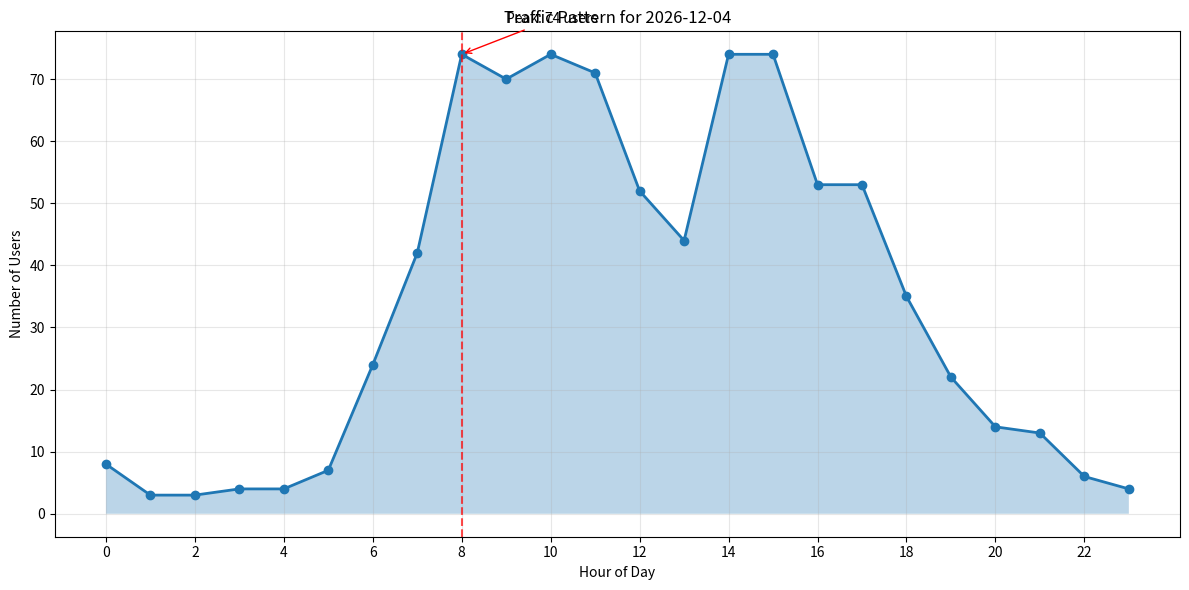

The matplotlib source for this figure:
"""
Traffic Pattern Generator for Helm AI
Simulates realistic traffic patterns based on real-world usage analytics
"""

import numpy as np
import pandas as pd
from datetime import datetime, timedelta
import json
import random
from typing import Dict, List, Tuple
import matplotlib.pyplot as plt
import seaborn as sns

class TrafficPatternGenerator:
    """
    Generates realistic traffic patterns for load testing
    Based on typical SaaS application usage patterns
    """
    
    def __init__(self):
        self.base_hourly_pattern = self._generate_hourly_pattern()
        self.base_weekly_pattern = self._generate_weekly_pattern()
        self.base_monthly_pattern = self._generate_monthly_pattern()
        
    def _generate_hourly_pattern(self) -> List[float]:
        """Generate hourly traffic pattern (24-hour cycle)"""
        # Typical SaaS hourly pattern
        hourly_pattern = [
            0.1,  # 12am-1am
            0.05, # 1am-2am
            0.05, # 2am-3am
            0.05, # 3am-4am
            0.05, # 4am-5am
            0.1,  # 5am-6am
            0.3,  # 6am-7am
            0.6,  # 7am-8am
            0.8,  # 8am-9am
            1.0,  # 9am-10am (peak)
            0.9,  # 10am-11am
            0.8,  # 11am-12pm
            0.7,  # 12pm-1pm (lunch dip)
            0.6,  # 1pm-2pm
            0.8,  # 2pm-3pm
            0.9,  # 3pm-4pm (peak)
            0.8,  # 4pm-5pm
            0.6,  # 5pm-6pm
            0.4,  # 6pm-7pm
            0.3,  # 7pm-8pm
            0.2,  # 8pm-9pm
            0.15, # 9pm-10pm
            0.1,  # 10pm-11pm
            0.05  # 11pm-12am
        ]
        return hourly_pattern
    
    def _generate_weekly_pattern(self) -> List[float]:
        """Generate weekly traffic pattern"""
        # Monday = 0, Sunday = 6
        weekly_pattern = [
            1.0,  # Monday
            0.95, # Tuesday
            0.9,  # Wednesday
            0.85, # Thursday
            0.8,  # Friday
            0.4,  # Saturday
            0.3   # Sunday
        ]
        return weekly_pattern
    
    def _generate_monthly_pattern(self) -> List[float]:
        """Generate monthly traffic pattern"""
        # Days 1-31
        monthly_pattern = []
        for day in range(1, 32):
            if day <= 5:
                # Beginning of month - high activity
                factor = 1.0
            elif day <= 15:
                # Mid-month - normal activity
                factor = 0.9
            elif day <= 25:
                # Late month - slightly lower
                factor = 0.8
            else:
                # End of month - low activity
                factor = 0.7
            
            # Weekend adjustment
            weekday = datetime(2024, 1, day).weekday()
            if weekday >= 5:  # Saturday, Sunday
                factor *= 0.4
            
            monthly_pattern.append(factor)
        
        return monthly_pattern
    
    def generate_daily_pattern(self, date: datetime, base_users: int = 100) -> Dict:
        """Generate traffic pattern for a specific day"""
        day_of_week = date.weekday()
        weekly_multiplier = self.base_weekly_pattern[day_of_week]
        
        hourly_users = []
        for hour in range(24):
            hourly_multiplier = self.base_hourly_pattern[hour]
            users = int(base_users * weekly_multiplier * hourly_multiplier)
            # Add some randomness
            users = int(users * random.uniform(0.8, 1.2))
            hourly_users.append(max(1, users))
        
        return {
            "date": date.strftime("%Y-%m-%d"),
            "day_of_week": day_of_week,
            "weekly_multiplier": weekly_multiplier,
            "hourly_users": hourly_users,
            "total_users": sum(hourly_users),
            "peak_hour": hourly_users.index(max(hourly_users)),
            "peak_users": max(hourly_users)
        }
    
    def generate_weekly_pattern(self, start_date: datetime, base_users: int = 100) -> List[Dict]:
        """Generate traffic pattern for a week"""
        weekly_data = []
        for i in range(7):
            date = start_date + timedelta(days=i)
            daily_data = self.generate_daily_pattern(date, base_users)
            weekly_data.append(daily_data)
        
        return weekly_data
    
    def generate_monthly_pattern(self, year: int, month: int, base_users: int = 100) -> List[Dict]:
        """Generate traffic pattern for a month"""
        monthly_data = []
        
        # Get first day of month
        first_day = datetime(year, month, 1)
        
        # Get number of days in month
        if month == 12:
            next_month = datetime(year + 1, 1, 1)
        else:
            next_month = datetime(year, month + 1, 1)
        
        days_in_month = (next_month - first_day).days
        
        for day in range(1, days_in_month + 1):
            date = datetime(year, month, day)
            daily_data = self.generate_daily_pattern(date, base_users)
            monthly_data.append(daily_data)
        
        return monthly_data
    
    def generate_seasonal_pattern(self, year: int, base_users: int = 100) -> List[Dict]:
        """Generate traffic pattern for entire year with seasonal variations"""
        yearly_data = []
        
        # Seasonal multipliers
        seasonal_multipliers = {
            "spring": 1.1,  # March-May
            "summer": 0.9,  # June-August
            "fall": 1.0,    # September-November
            "winter": 0.95  # December-February
        }
        
        for month in range(1, 13):
            if month in [3, 4, 5]:
                season_multiplier = seasonal_multipliers["spring"]
            elif month in [6, 7, 8]:
                season_multiplier = seasonal_multipliers["summer"]
            elif month in [9, 10, 11]:
                season_multiplier = seasonal_multipliers["fall"]
            else:
                season_multiplier = seasonal_multipliers["winter"]
            
            # Adjust base users for season
            seasonal_base_users = int(base_users * season_multiplier)
            
            monthly_data = self.generate_monthly_pattern(year, month, seasonal_base_users)
            yearly_data.extend(monthly_data)
        
        return yearly_data
    
    def generate_burst_pattern(self, base_users: int = 100, burst_factor: float = 3.0, 
                             duration_minutes: int = 30) -> Dict:
        """Generate burst traffic pattern (e.g., marketing campaign)"""
        current_time = datetime.now()
        
        # Generate normal pattern for comparison
        normal_pattern = self.generate_daily_pattern(current_time, base_users)
        
        # Create burst pattern
        burst_pattern = normal_pattern.copy()
        
        # Find current hour
        current_hour = current_time.hour
        
        # Apply burst to current hour and adjacent hours
        for hour_offset in range(-1, 2):  # Previous, current, next hour
            hour_index = (current_hour + hour_offset) % 24
            if hour_offset == 0:
                # Current hour gets full burst
                burst_multiplier = burst_factor
            else:
                # Adjacent hours get partial burst
                burst_multiplier = 1 + (burst_factor - 1) * 0.5
            
            burst_pattern["hourly_users"][hour_index] = int(
                burst_pattern["hourly_users"][hour_index] * burst_multiplier
            )
        
        burst_pattern["total_users"] = sum(burst_pattern["hourly_users"])
        burst_pattern["burst_applied"] = True
        burst_pattern["burst_factor"] = burst_factor
        burst_pattern["burst_duration"] = duration_minutes
        
        return burst_pattern
    
    def generate_gradual_ramp_pattern(self, start_users: int, end_users: int, 
                                    duration_hours: int = 8) -> Dict:
        """Generate gradual ramp-up/ramp-down pattern"""
        current_time = datetime.now()
        
        # Generate base pattern
        base_pattern = self.generate_daily_pattern(current_time, start_users)
        
        # Calculate ramp factor for each hour
        ramp_pattern = base_pattern.copy()
        
        for hour in range(24):
            if hour < duration_hours:
                # Ramp up
                progress = hour / duration_hours
                ramp_factor = 1 + (end_users / start_users - 1) * progress
            else:
                # Maintain end state
                ramp_factor = end_users / start_users
            
            ramp_pattern["hourly_users"][hour] = int(
                ramp_pattern["hourly_users"][hour] * ramp_factor
            )
        
        ramp_pattern["total_users"] = sum(ramp_pattern["hourly_users"])
        ramp_pattern["ramp_applied"] = True
        ramp_pattern["start_users"] = start_users
        ramp_pattern["end_users"] = end_users
        ramp_pattern["duration_hours"] = duration_hours
        
        return ramp_pattern
    
    def analyze_patterns(self, patterns: List[Dict]) -> Dict:
        """Analyze traffic patterns and return statistics"""
        if not patterns:
            return {}
        
        total_users = [p["total_users"] for p in patterns]
        peak_users = [p["peak_users"] for p in patterns]
        
        analysis = {
            "total_days": len(patterns),
            "avg_daily_users": np.mean(total_users),
            "min_daily_users": np.min(total_users),
            "max_daily_users": np.max(total_users),
            "avg_peak_users": np.mean(peak_users),
            "min_peak_users": np.min(peak_users),
            "max_peak_users": np.max(peak_users),
            "peak_hour_distribution": {}
        }
        
        # Analyze peak hour distribution
        peak_hours = [p["peak_hour"] for p in patterns]
        for hour in range(24):
            analysis["peak_hour_distribution"][hour] = peak_hours.count(hour)
        
        return analysis
    
    def export_to_locust_config(self, pattern: Dict, output_file: str = "locust_traffic_config.json"):
        """Export traffic pattern to Locust-compatible configuration"""
        locust_config = {
            "scenarios": [],
            "user_classes": [],
            "traffic_pattern": {
                "date": pattern["date"],
                "total_users": pattern["total_users"],
                "peak_hour": pattern["peak_hour"],
                "peak_users": pattern["peak_users"]
            }
        }
        
        # Create scenarios based on hourly patterns
        for hour, users in enumerate(pattern["hourly_users"]):
            if users > 0:
                scenario_name = f"hour_{hour:02d}_{users}users"
                locust_config["scenarios"].append({
                    "name": scenario_name,
                    "users": users,
                    "spawn_rate": max(1, users // 10),
                    "run_time": "3600s",  # 1 hour
                    "hour": hour
                })
        
        # Add user class weights
        locust_config["user_classes"] = [
            {"name": "BusinessUser", "weight": 60},
            {"name": "CasualUser", "weight": 25},
            {"name": "PowerUser", "weight": 10},
            {"name": "MobileAppUser", "weight": 5}
        ]
        
        with open(output_file, 'w') as f:
            json.dump(locust_config, f, indent=2)
        
        return locust_config
    
    def visualize_pattern(self, pattern: Dict, save_file: str = None):
        """Visualize traffic pattern"""
        hours = list(range(24))
        users = pattern["hourly_users"]
        
        plt.figure(figsize=(12, 6))
        plt.plot(hours, users, marker='o', linewidth=2, markersize=6)
        plt.fill_between(hours, users, alpha=0.3)
        
        plt.title(f'Traffic Pattern for {pattern["date"]}')
        plt.xlabel('Hour of Day')
        plt.ylabel('Number of Users')
        plt.grid(True, alpha=0.3)
        plt.xticks(range(0, 24, 2))
        
        # Highlight peak hour
        peak_hour = pattern["peak_hour"]
        peak_users = pattern["peak_users"]
        plt.axvline(x=peak_hour, color='red', linestyle='--', alpha=0.7)
        plt.annotate(f'Peak: {peak_users} users', 
                    xy=(peak_hour, peak_users),
                    xytext=(peak_hour + 1, peak_users + 5),
                    arrowprops=dict(arrowstyle='->', color='red'))
        
        plt.tight_layout()
        
        if save_file:
            plt.savefig(save_file, dpi=300, bbox_inches='tight')
        else:
            plt.show()
        
        plt.close()


class LoadTestScenarioGenerator:
    """
    Generates specific load test scenarios based on business requirements
    """
    
    def __init__(self):
        self.traffic_generator = TrafficPatternGenerator()
    
    def generate_business_hours_scenario(self, date: datetime = None) -> Dict:
        """Generate scenario for business hours (9am-5pm)"""
        if date is None:
            date = datetime.now()
        
        pattern = self.traffic_generator.generate_daily_pattern(date, base_users=150)
        
        # Focus on business hours
        business_hours_pattern = pattern.copy()
        for hour in range(24):
            if hour < 9 or hour >= 17:  # Outside business hours
                business_hours_pattern["hourly_users"][hour] = int(
                    business_hours_pattern["hourly_users"][hour] * 0.2
                )
        
        business_hours_pattern["scenario_type"] = "business_hours"
        business_hours_pattern["focus_hours"] = "9am-5pm"
        business_hours_pattern["total_users"] = sum(business_hours_pattern["hourly_users"])
        
        return business_hours_pattern
    
    def generate_weekend_scenario(self, date: datetime = None) -> Dict:
        """Generate scenario for weekend traffic"""
        if date is None:
            # Get next Saturday
            today = datetime.now()
            days_until_saturday = (5 - today.weekday()) % 7
            date = today + timedelta(days=days_until_saturday)
        
        pattern = self.traffic_generator.generate_daily_pattern(date, base_users=50)
        
        # Weekend pattern - more casual usage
        weekend_pattern = pattern.copy()
        
        # Shift peak to later hours
        for hour in range(24):
            if 6 <= hour <= 10:  # Morning
                weekend_pattern["hourly_users"][hour] = int(
                    weekend_pattern["hourly_users"][hour] * 0.5
                )
            elif 18 <= hour <= 22:  # Evening
                weekend_pattern["hourly_users"][hour] = int(
                    weekend_pattern["hourly_users"][hour] * 1.5
                )
        
        weekend_pattern["scenario_type"] = "weekend"
        weekend_pattern["focus_hours"] = "evening"
        weekend_pattern["total_users"] = sum(weekend_pattern["hourly_users"])
        
        return weekend_pattern
    
    def generate_holiday_scenario(self, date: datetime = None) -> Dict:
        """Generate scenario for holiday traffic"""
        if date is None:
            # Use December 25th as example
            date = datetime(datetime.now().year, 12, 25)
        
        pattern = self.traffic_generator.generate_daily_pattern(date, base_users=30)
        
        # Holiday pattern - very low traffic
        holiday_pattern = pattern.copy()
        
        for hour in range(24):
            holiday_pattern["hourly_users"][hour] = int(
                holiday_pattern["hourly_users"][hour] * 0.3
            )
        
        holiday_pattern["scenario_type"] = "holiday"
        holiday_pattern["focus_hours"] = "minimal"
        holiday_pattern["total_users"] = sum(holiday_pattern["hourly_users"])
        
        return holiday_pattern
    
    def generate_product_launch_scenario(self, date: datetime = None) -> Dict:
        """Generate scenario for product launch (high traffic)"""
        if date is None:
            date = datetime.now()
        
        pattern = self.traffic_generator.generate_daily_pattern(date, base_users=500)
        
        # Product launch - very high traffic
        launch_pattern = pattern.copy()
        
        # Amplify all hours
        for hour in range(24):
            launch_pattern["hourly_users"][hour] = int(
                launch_pattern["hourly_users"][hour] * 2.0
            )
        
        launch_pattern["scenario_type"] = "product_launch"
        launch_pattern["focus_hours"] = "all_day"
        launch_pattern["total_users"] = sum(launch_pattern["hourly_users"])
        
        return launch_pattern
    
    def generate_maintenance_scenario(self, date: datetime = None) -> Dict:
        """Generate scenario for maintenance window"""
        if date is None:
            date = datetime.now()
        
        pattern = self.traffic_generator.generate_daily_pattern(date, base_users=20)
        
        # Maintenance - minimal traffic
        maintenance_pattern = pattern.copy()
        
        # Very low traffic during maintenance
        for hour in range(24):
            maintenance_pattern["hourly_users"][hour] = max(1, 
                int(maintenance_pattern["hourly_users"][hour] * 0.1)
            )
        
        maintenance_pattern["scenario_type"] = "maintenance"
        maintenance_pattern["focus_hours"] = "minimal"
        maintenance_pattern["total_users"] = sum(maintenance_pattern["hourly_users"])
        
        return maintenance_pattern


# Example usage and testing
if __name__ == "__main__":
    # Create traffic pattern generator
    generator = TrafficPatternGenerator()
    
    # Generate today's pattern
    today = datetime.now()
    daily_pattern = generator.generate_daily_pattern(today, base_users=100)
    
    print(f"Traffic Pattern for {today.strftime('%Y-%m-%d')}")
    print(f"Total Users: {daily_pattern['total_users']}")
    print(f"Peak Hour: {daily_pattern['peak_hour']}:00 ({daily_pattern['peak_users']} users)")
    
    # Generate weekly pattern
    weekly_pattern = generator.generate_weekly_pattern(today, base_users=100)
    weekly_analysis = generator.analyze_patterns(weekly_pattern)
    
    print(f"\nWeekly Analysis:")
    print(f"Average Daily Users: {weekly_analysis['avg_daily_users']:.1f}")
    print(f"Peak Daily Users: {weekly_analysis['max_daily_users']}")
    
    # Generate scenarios
    scenario_generator = LoadTestScenarioGenerator()
    
    business_scenario = scenario_generator.generate_business_hours_scenario()
    weekend_scenario = scenario_generator.generate_weekend_scenario()
    launch_scenario = scenario_generator.generate_product_launch_scenario()
    
    print(f"\nBusiness Hours Scenario: {business_scenario['total_users']} users")
    print(f"Weekend Scenario: {weekend_scenario['total_users']} users")
    print(f"Product Launch Scenario: {launch_scenario['total_users']} users")
    
    # Export to Locust config
    generator.export_to_locust_config(daily_pattern, "daily_traffic_config.json")
    
    # Visualize pattern
    generator.visualize_pattern(daily_pattern, "traffic_pattern.png")
